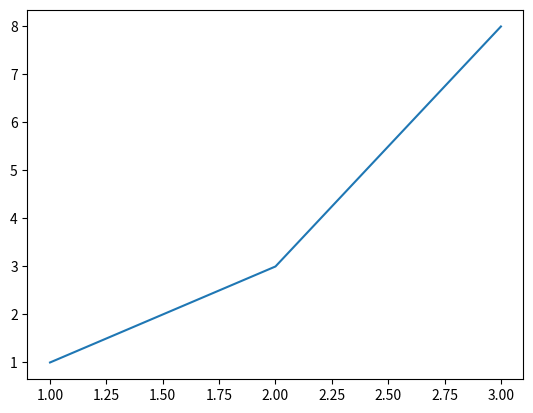

Source code (Python):
import pandas as pd #import pandas for importing data

from matplotlib import pyplot as plt #imports pyplot and changes the call to plt

x = [1,2,3]
y = [1,3,8]
plt.plot(x,y)
plt.title("")
plt.show()